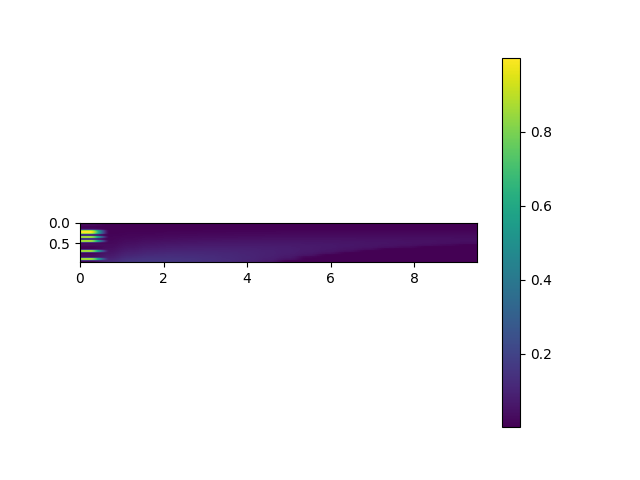

Values plotted in this chart, from the file beside it:
, 0.0, 0.5, 1.0, 1.5, 2.0, 2.5, 3.0, 3.5, 4.0, 4.5, 5.0, 5.5, 6.0, 6.5, 7.0, 7.5, 8.0, 8.5, 9.0, 9.5
0.0, 0.006983, 0.006683, 0.005331, 0.004691, 0.004338, 0.003857, 0.003729, 0.003469, 0.003312, 0.003057, 0.00302, 0.002846, 0.002834, 0.002599, 0.002493, 0.002401, 0.002431, 0.002306, 0.002236, 0.002223
0.05, 0.03247, 0.006871, 0.005327, 0.004617, 0.004214, 0.004054, 0.003711, 0.003418, 0.003279, 0.002965, 0.003066, 0.002791, 0.002786, 0.002674, 0.002622, 0.002387, 0.00245, 0.002369, 0.002381, 0.002312
0.1, 0.007271, 0.007241, 0.005308, 0.00474, 0.00466, 0.004198, 0.004037, 0.003996, 0.003898, 0.003909, 0.00384, 0.003614, 0.003868, 0.003621, 0.003403, 0.003658, 0.003651, 0.003619, 0.003543, 0.003659
0.15, 0.03157, 0.007263, 0.00612, 0.005946, 0.005761, 0.005839, 0.006239, 0.006435, 0.006947, 0.006699, 0.006993, 0.007077, 0.007384, 0.007428, 0.007946, 0.008084, 0.008194, 0.007884, 0.008372, 0.008261
0.2, 0.9998, 0.007673, 0.007478, 0.008012, 0.009135, 0.009999, 0.01081, 0.01197, 0.01222, 0.01264, 0.01322, 0.01368, 0.01402, 0.01411, 0.0142, 0.01446, 0.01463, 0.01466, 0.0147, 0.01476
0.25, 0.9996, 0.008818, 0.01072, 0.01258, 0.01517, 0.01621, 0.01757, 0.01888, 0.01947, 0.01995, 0.02072, 0.02089, 0.02109, 0.02165, 0.02155, 0.02192, 0.0219, 0.02196, 0.02199, 0.02202
0.3, 0.007005, 0.01022, 0.01469, 0.01742, 0.02155, 0.02358, 0.02531, 0.02659, 0.02746, 0.02818, 0.02884, 0.02928, 0.02941, 0.0297, 0.02982, 0.02996, 0.02987, 0.02973, 0.02967, 0.02954
0.35, 0.9998, 0.01401, 0.01963, 0.02515, 0.02886, 0.03194, 0.03362, 0.03534, 0.03645, 0.0373, 0.03768, 0.03819, 0.03838, 0.03826, 0.03798, 0.03801, 0.03746, 0.03726, 0.03669, 0.03609
0.4, 0.02351, 0.01598, 0.02615, 0.03236, 0.03698, 0.04064, 0.04319, 0.04497, 0.04585, 0.04661, 0.04705, 0.04704, 0.04679, 0.0464, 0.04596, 0.04515, 0.04424, 0.04317, 0.04206, 0.04063
0.45, 0.9998, 0.02184, 0.03243, 0.04062, 0.04632, 0.05039, 0.05289, 0.05467, 0.05595, 0.05631, 0.05606, 0.05556, 0.05473, 0.05362, 0.05217, 0.05059, 0.04874, 0.04651, 0.04416, 0.04133
0.5, 0.02308, 0.0241, 0.03944, 0.05007, 0.05642, 0.06111, 0.06353, 0.06504, 0.06557, 0.06547, 0.06447, 0.06331, 0.06128, 0.05926, 0.05642, 0.05326, 0.04961, 0.04571, 0.04063, 0.03517
0.55, 0.03113, 0.03065, 0.04763, 0.05988, 0.06742, 0.07165, 0.0739, 0.07474, 0.07469, 0.07362, 0.07182, 0.06916, 0.0656, 0.06197, 0.05695, 0.05129, 0.04536, 0.03692, 0.02305, 0.00391
0.6, 0.007323, 0.03498, 0.05682, 0.07023, 0.07826, 0.08253, 0.08467, 0.08469, 0.08309, 0.08073, 0.07714, 0.07301, 0.06728, 0.06062, 0.05318, 0.043, 0.02783, 0.003433, 0.002982, 0.002793
0.65, 0.007095, 0.04231, 0.06737, 0.0818, 0.09006, 0.09344, 0.09447, 0.09304, 0.09044, 0.08595, 0.08096, 0.07359, 0.06535, 0.0547, 0.04116, 0.005761, 0.003615, 0.002876, 0.002953, 0.002623
0.7, 0.9997, 0.04992, 0.07813, 0.09439, 0.1016, 0.1048, 0.1036, 0.1009, 0.09634, 0.08963, 0.08152, 0.07174, 0.05914, 0.04115, 0.004258, 0.003212, 0.002981, 0.002913, 0.002717, 0.002463
0.75, 0.007527, 0.0586, 0.09117, 0.1063, 0.1139, 0.1146, 0.1125, 0.1073, 0.1005, 0.09129, 0.08054, 0.06608, 0.04556, 0.004912, 0.003549, 0.00325, 0.002735, 0.002572, 0.002608, 0.002454
0.8, 0.03294, 0.06942, 0.1043, 0.1203, 0.1256, 0.1241, 0.1196, 0.1126, 0.103, 0.09061, 0.07603, 0.0549, 0.005059, 0.004015, 0.003321, 0.003029, 0.002956, 0.002606, 0.002567, 0.002484
0.85, 0.03009, 0.08097, 0.12, 0.1336, 0.1363, 0.1328, 0.1262, 0.1163, 0.104, 0.08857, 0.06827, 0.01644, 0.003927, 0.003403, 0.003232, 0.002893, 0.002737, 0.002728, 0.002573, 0.002424
0.9, 0.9999, 0.09779, 0.1365, 0.1476, 0.1476, 0.1416, 0.1311, 0.119, 0.1039, 0.08398, 0.05375, 0.004888, 0.003814, 0.003442, 0.003021, 0.002872, 0.002813, 0.002621, 0.002702, 0.00259
0.95, 0.02494, 0.12, 0.1558, 0.1625, 0.1585, 0.1487, 0.1357, 0.1204, 0.1005, 0.07292, 0.006902, 0.003821, 0.003318, 0.003209, 0.003028, 0.002741, 0.002626, 0.002673, 0.002478, 0.002434
